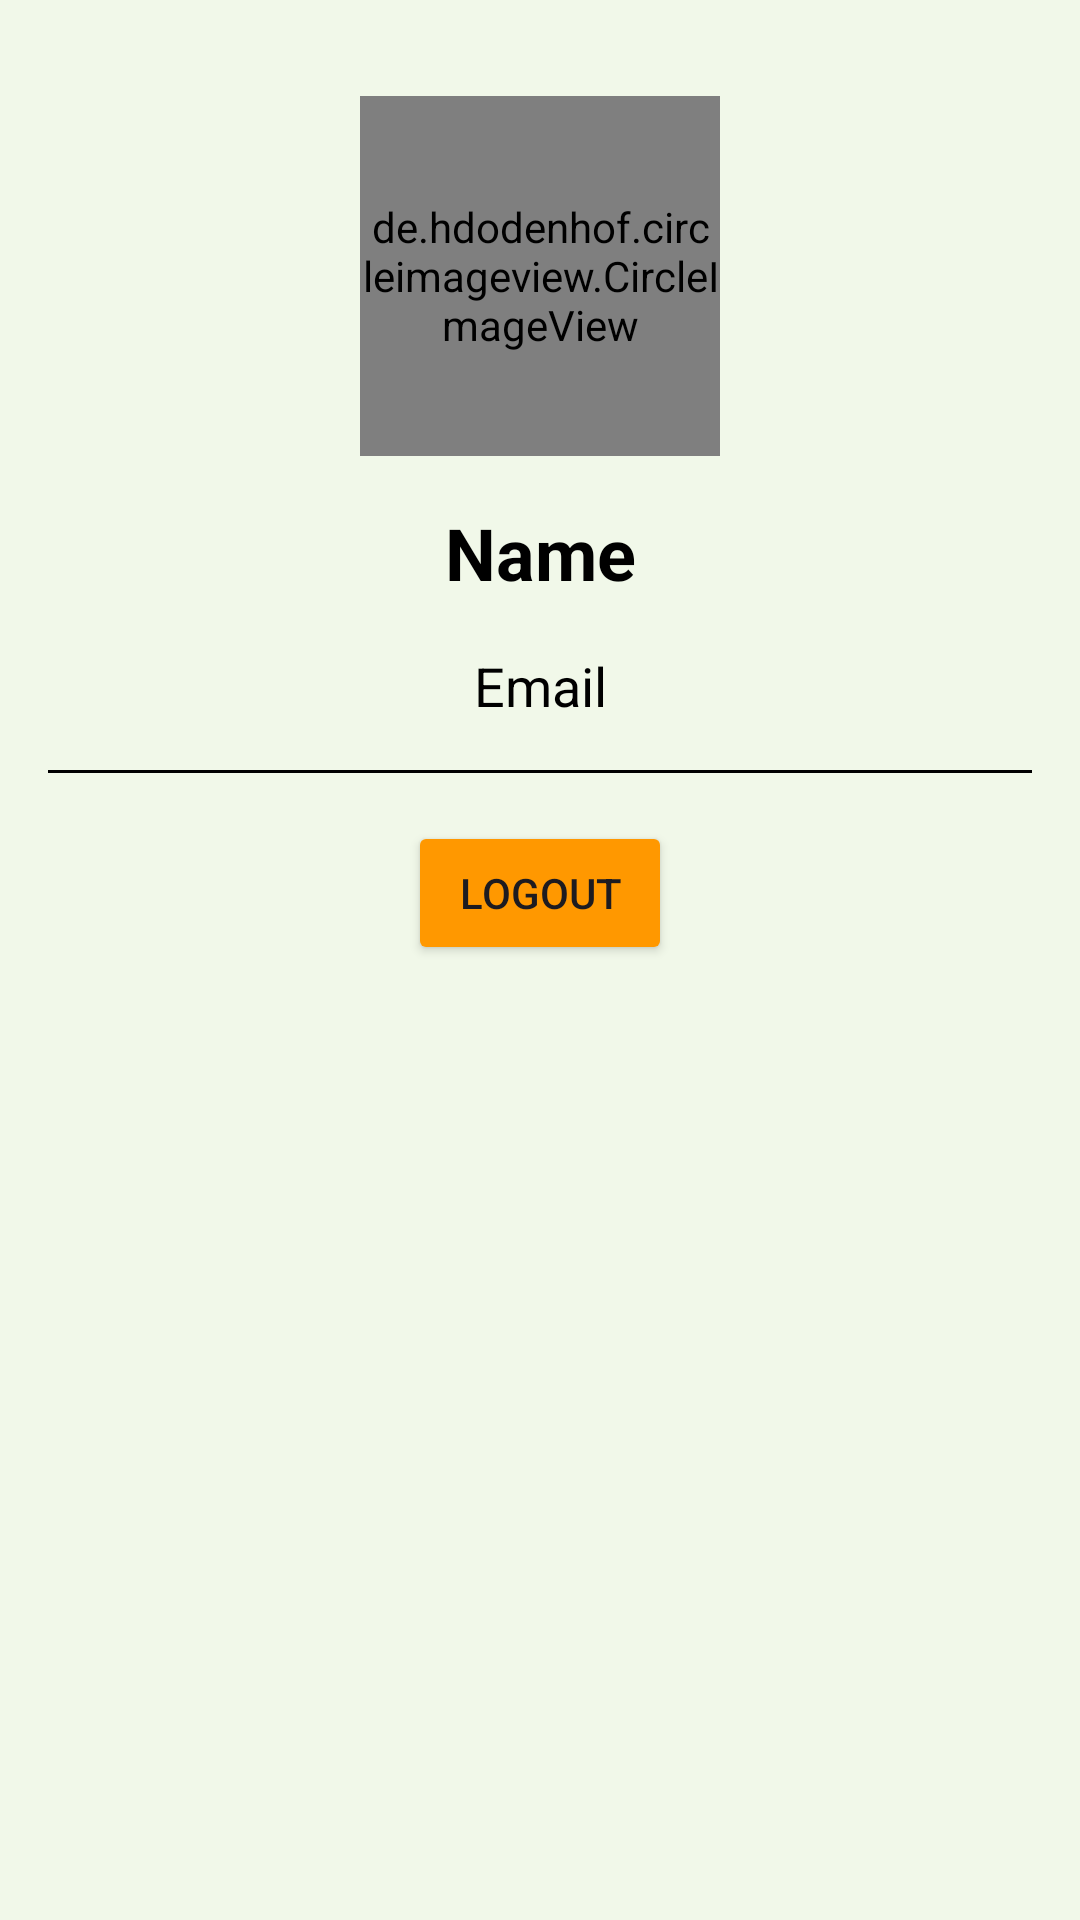

Here is an Android app screen rendered from its layout file. Give the layout XML and the strings, colors and styles it references.
<!-- AndroidManifest.xml: application theme Theme.FreshFuel -->
<!-- res/layout/fragment_profile.xml -->
<?xml version="1.0" encoding="utf-8"?>
<androidx.constraintlayout.widget.ConstraintLayout xmlns:android="http://schemas.android.com/apk/res/android"
    xmlns:app="http://schemas.android.com/apk/res-auto"
    xmlns:tools="http://schemas.android.com/tools"
    android:layout_width="match_parent"
    android:layout_height="match_parent"
    tools:context=".view.main.ui.profile.ProfileFragment">

    <de.hdodenhof.circleimageview.CircleImageView
        android:id="@+id/profile_picture"
        android:layout_width="120dp"
        android:layout_height="120dp"
        android:layout_margin="32dp"
        android:src="@drawable/ic_person"
        app:layout_constraintEnd_toEndOf="parent"
        app:layout_constraintStart_toStartOf="parent"
        app:layout_constraintTop_toTopOf="parent" />

    <TextView
        android:id="@+id/tv_name"
        android:layout_width="0dp"
        android:layout_height="wrap_content"
        android:gravity="center"
        android:layout_margin="16dp"
        android:maxLines="2"
        android:text="@string/name"
        android:textColor="@color/black"
        android:textSize="24sp"
        android:textStyle="bold"
        app:layout_constraintBottom_toTopOf="@+id/tv_email"
        app:layout_constraintEnd_toEndOf="parent"
        app:layout_constraintStart_toStartOf="parent"
        app:layout_constraintTop_toBottomOf="@+id/profile_picture" />

    <TextView
        android:id="@+id/tv_email"
        android:layout_width="wrap_content"
        android:layout_height="wrap_content"
        android:text="@string/prompt_email"
        android:layout_margin="16dp"
        android:textColor="@color/black"
        android:textSize="18sp"
        app:layout_constraintEnd_toEndOf="@+id/tv_name"
        app:layout_constraintStart_toStartOf="@id/tv_name"
        app:layout_constraintTop_toBottomOf="@+id/tv_name" />

    <View
        android:id="@+id/linebreak"
        android:layout_width="match_parent"
        android:layout_height="1dp"
        android:layout_margin="16dp"
        android:background="@color/black"
        app:layout_constraintTop_toBottomOf="@+id/tv_email" />

    <Button
        android:id="@+id/btn_logout"
        android:layout_width="wrap_content"
        android:layout_height="wrap_content"
        android:layout_margin="16dp"
        android:backgroundTint="@color/caution"
        android:text="@string/logout"
        app:layout_constraintEnd_toEndOf="parent"
        app:layout_constraintStart_toStartOf="parent"
        app:layout_constraintTop_toBottomOf="@id/linebreak" />

</androidx.constraintlayout.widget.ConstraintLayout>
<!-- resources referenced by this layout -->
<resources>
  <color name="black">#FF000000</color>
  <color name="caution">#FF9800</color>
  <string name="logout">Logout</string>
  <string name="name">Name</string>
  <string name="prompt_email">Email</string>
  <style name="Theme.FreshFuel" parent="Base.Theme.FreshFuel" />
  <style name="Base.Theme.FreshFuel" parent="Theme.Material3.DayNight.NoActionBar">
          
          <item name="colorPrimary">@color/primary</item>
          <item name="colorOnPrimary">@color/onPrimary</item>
          <item name="colorSecondaryContainer">@color/primary</item>
          <item name="colorOnSecondaryContainer">@color/onPrimary</item>
          <item name="colorOnSurfaceVariant">@color/onSurface</item>
          <item name="android:colorBackground">@color/background</item>
          <item name="colorSurface">@color/surface</item>
          <item name="colorError">@color/error</item>
          
      </style>
  <color name="primary">#277E2A</color>
  <color name="onPrimary">#FFFFFF</color>
  <color name="onSurface">#000000</color>
  <color name="background">#F1F8E9</color>
  <color name="surface">#FFFFFF</color>
  <color name="error">#FF5722</color>
</resources>
